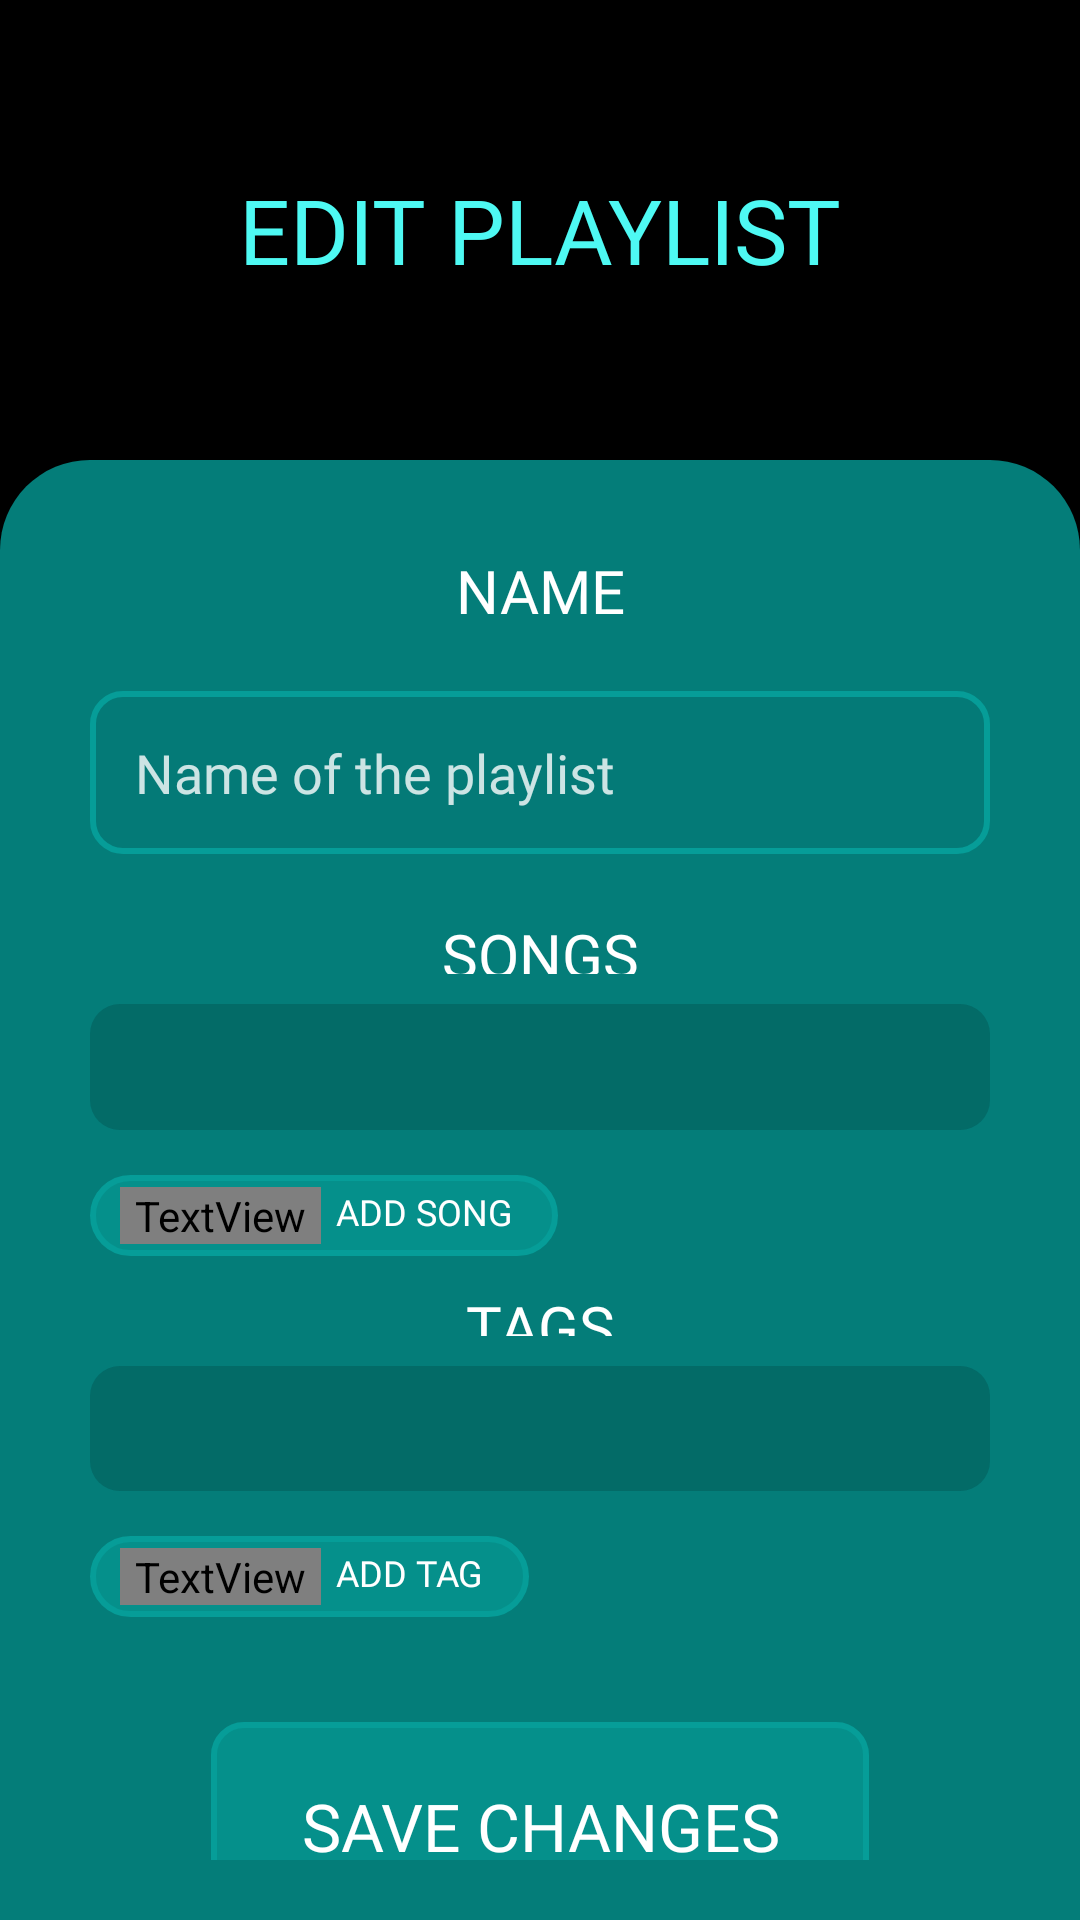

Layout XML and referenced resources for this Android screen:
<!-- AndroidManifest.xml: application theme Theme.Playlister -->
<!-- res/layout/activity_edit_playlist.xml -->
<LinearLayout xmlns:android="http://schemas.android.com/apk/res/android"
    xmlns:app="http://schemas.android.com/apk/res-auto"
    xmlns:tools="http://schemas.android.com/tools"
    android:layout_width="match_parent"
    android:layout_height="match_parent"
    android:background="#000000"
    android:gravity="bottom"
    android:orientation="vertical"
    tools:context=".MainActivity">

    <TextView
        android:padding="10dp"
        android:layout_width="match_parent"
        android:layout_height="0dp"
        android:layout_marginTop="16dp"
        android:layout_marginBottom="16dp"
        android:layout_weight="0.5"
        android:fontFamily="@font/montserrat_medium"
        android:gravity="center"
        android:text="@string/playlist_edit_title"
        android:textAlignment="center"
        android:textColor="@color/vivid_text_primary"
        android:textSize="30sp" />

    <LinearLayout
        android:id="@+id/nav"
        android:layout_width="match_parent"
        android:layout_height="0dp"
        android:layout_weight="2"
        android:background="@drawable/nav"
        android:orientation="vertical"
        android:showDividers="middle">


        <Space
            android:layout_width="0dp"
            android:layout_height="1dp"
            android:layout_weight="1"/>

        <TextView
            android:layout_width="match_parent"
            android:layout_height="wrap_content"
            android:layout_margin="10dp"
            android:fontFamily="@font/montserrat_semibold"
            android:text="@string/playlist_edit_name"
            android:textAlignment="center"
            android:textColor="#FFF"
            android:textSize="20sp" />

        <Space
            android:layout_width="0dp"
            android:layout_height="1dp"
            android:layout_weight="1"/>

        <EditText
            android:id="@+id/addPlaylistTitle"
            style="@style/formField"
            android:layout_width="match_parent"
            android:layout_height="wrap_content"
            android:autofillHints=""
            android:hint="@string/playlist_add_name_hint"
            android:inputType="textPersonName"
            android:textAppearance="@style/formField" />

        <Space
            android:layout_width="0dp"
            android:layout_height="1dp"
            android:layout_weight="1"/>


        <TextView
            android:layout_width="match_parent"
            android:layout_height="wrap_content"
            android:layout_margin="10dp"
            android:layout_weight="1"
            android:fontFamily="@font/montserrat_semibold"
            android:text="@string/playlist_edit_songs"
            android:textAlignment="center"
            android:textColor="#FFF"
            android:textSize="20sp" />

        <Space
            android:layout_width="0dp"
            android:layout_height="1dp"
            android:layout_weight="1"/>

        <TextView
            android:id="@+id/addPlaylistGenres"
            style="@style/formFieldInlineWrapper"
            android:layout_width="match_parent"
            android:layout_height="wrap_content"
            android:layout_weight="1" />


        <LinearLayout
            style="@style/addGenreButton"
            android:layout_marginTop="15dp"
            android:layout_width="wrap_content"
            android:layout_height="wrap_content">

            <TextView
                style="@style/addGenreAndTag"
                android:layout_width="wrap_content"
                android:layout_height="wrap_content"
                android:fontFamily="@font/fa_solid_900"
                android:text="@string/icon_plus" />


            <TextView
                style="@style/addGenreAndTag"
                android:layout_width="wrap_content"
                android:layout_height="wrap_content"
                android:text="@string/playlist_add_song_add_button" />
        </LinearLayout>

        <Space
            android:layout_width="0dp"
            android:layout_height="1dp"
            android:layout_weight="1"/>

        <TextView
            android:layout_width="match_parent"
            android:layout_height="wrap_content"
            android:layout_margin="10dp"
            android:layout_weight="1.45"
            android:fontFamily="@font/montserrat_semibold"
            android:text="@string/playlist_edit_tags"
            android:textAlignment="center"
            android:textColor="#FFF"
            android:textSize="20sp" />

        <Space
            android:layout_width="0dp"
            android:layout_height="1dp"
            android:layout_weight="1"/>

        <TextView
            android:id="@+id/addPlaylistTags"
            style="@style/formFieldInlineWrapper"
            android:layout_width="match_parent"
            android:layout_height="wrap_content"
            android:layout_weight="1"/>

        <LinearLayout
            style="@style/addTagButton"
            android:layout_marginTop="15dp"
            android:layout_width="wrap_content"
            android:layout_height="wrap_content">

            <TextView
                style="@style/addGenreAndTag"
                android:layout_width="wrap_content"
                android:layout_height="wrap_content"
                android:fontFamily="@font/fa_solid_900"
                android:text="@string/icon_plus" />

            <TextView
                style="@style/addGenreAndTag"
                android:layout_width="wrap_content"
                android:layout_height="wrap_content"
                android:text="@string/song_add_tag_title" />
        </LinearLayout>

        <Space
            android:layout_width="match_parent"
            android:layout_height="15dp"/>

        <LinearLayout
            android:layout_width="match_parent"
            android:layout_height="wrap_content"
            android:gravity="center"
            android:orientation="vertical"
            android:padding="20dp">

            <Button
                android:id="@+id/addPlaylistSubmitButton"
                style="@style/actionButton"
                android:layout_width="wrap_content"
                android:layout_height="wrap_content"
                android:text="@string/song_edit_save_button" />
        </LinearLayout>


        <Space
            android:layout_width="0dp"
            android:layout_height="1dp"
            android:layout_weight="1"/>

    </LinearLayout>

</LinearLayout>
<!-- resources referenced by this layout -->
<resources>
  <color name="vivid_text_primary">#FF4EF9F3</color>
  <!-- drawable nav (drawable) -->
  <?xml version="1.0" encoding="utf-8"?>
  <shape
      xmlns:android="http://schemas.android.com/apk/res/android"
      android:shape="rectangle">
  
      <solid android:color="@color/nav_color" />
  
      <padding
          android:top="20dp"
          android:left="20dp"
          android:bottom="20dp"
          android:right="20dp"
          />
  
      <corners
          android:topLeftRadius="30dp"
          android:topRightRadius="30dp"
          />
  </shape>
  <string name="icon_plus"></string>
  <string name="playlist_add_name_hint">Name of the playlist</string>
  <string name="playlist_add_song_add_button">ADD SONG</string>
  <string name="playlist_edit_name">NAME</string>
  <string name="playlist_edit_songs">SONGS</string>
  <string name="playlist_edit_tags">TAGS</string>
  <string name="playlist_edit_title">EDIT PLAYLIST</string>
  <string name="song_add_tag_title">ADD TAG</string>
  <string name="song_edit_save_button">SAVE CHANGES</string>
  <style name="addGenreAndTag">
          <item name="android:paddingLeft">5dp</item>
          <item name="android:paddingRight">5dp</item>
          <item name="android:fontFamily">@font/montserrat_medium</item>
          <item name="android:textSize">12sp</item>
          <item name="android:textColor">@color/white</item>
      </style>
  <style name="formField">
          <item name="android:padding">15dp</item>
          <item name="android:layout_margin">10dp</item>
          <item name="android:background">@drawable/form_field</item>
          <item name="android:textColor">@color/form_field_text</item>
          <item name="android:fontFamily">@font/montserrat_medium</item>
          <item name="android:textColorHint">@color/form_field_hint</item>
          <item name="android:textSize">18sp</item>
      </style>
  <style name="formFieldInlineWrapper">
          <item name="android:padding">15dp</item>
          <item name="android:layout_marginLeft">10dp</item>
          <item name="android:layout_marginRight">10dp</item>
          <item name="android:background">@drawable/form_field_wrapper</item>
      </style>
  <style name="Theme.Playlister" parent="Theme.MaterialComponents.DayNight.NoActionBar">
          
          <item name="colorPrimary">@color/primary</item>
          <item name="colorPrimaryVariant">@color/nav_color</item>
          <item name="colorOnPrimary">@color/black</item>
          
          <item name="android:statusBarColor" tools:targetApi="l">?attr/colorOnPrimary</item>
          
          
          <item name="android:navigationBarColor">@color/bottom_nav_color</item>
          
      </style>
  <color name="nav_color">#CC069D98</color>
  <color name="form_field_text">#FFFFFF</color>
  <color name="white">#FFFFFFFF</color>
  <color name="form_field_hint">#CCFFFFFF</color>
  <!-- drawable form_field_wrapper (drawable) -->
  <?xml version="1.0" encoding="UTF-8"?>
  <shape xmlns:android="http://schemas.android.com/apk/res/android"
      android:id="@+id/listview_background_shape">
      <padding
          android:bottom="2dp"
          android:left="2dp"
          android:right="2dp"
          android:top="2dp" />
      <corners android:radius="30px" />
      <solid android:color="#AA04625f" />
  
  </shape>
  <color name="primary">#069D98</color>
  <color name="black">#FF000000</color>
  <color name="bottom_nav_color">#FF057e7a</color>
  <color name="action_button_background">#99069D98</color>
  <color name="form_field_stroke">#069D98</color>
  <color name="form_field_background">#1A04625F</color>
</resources>
